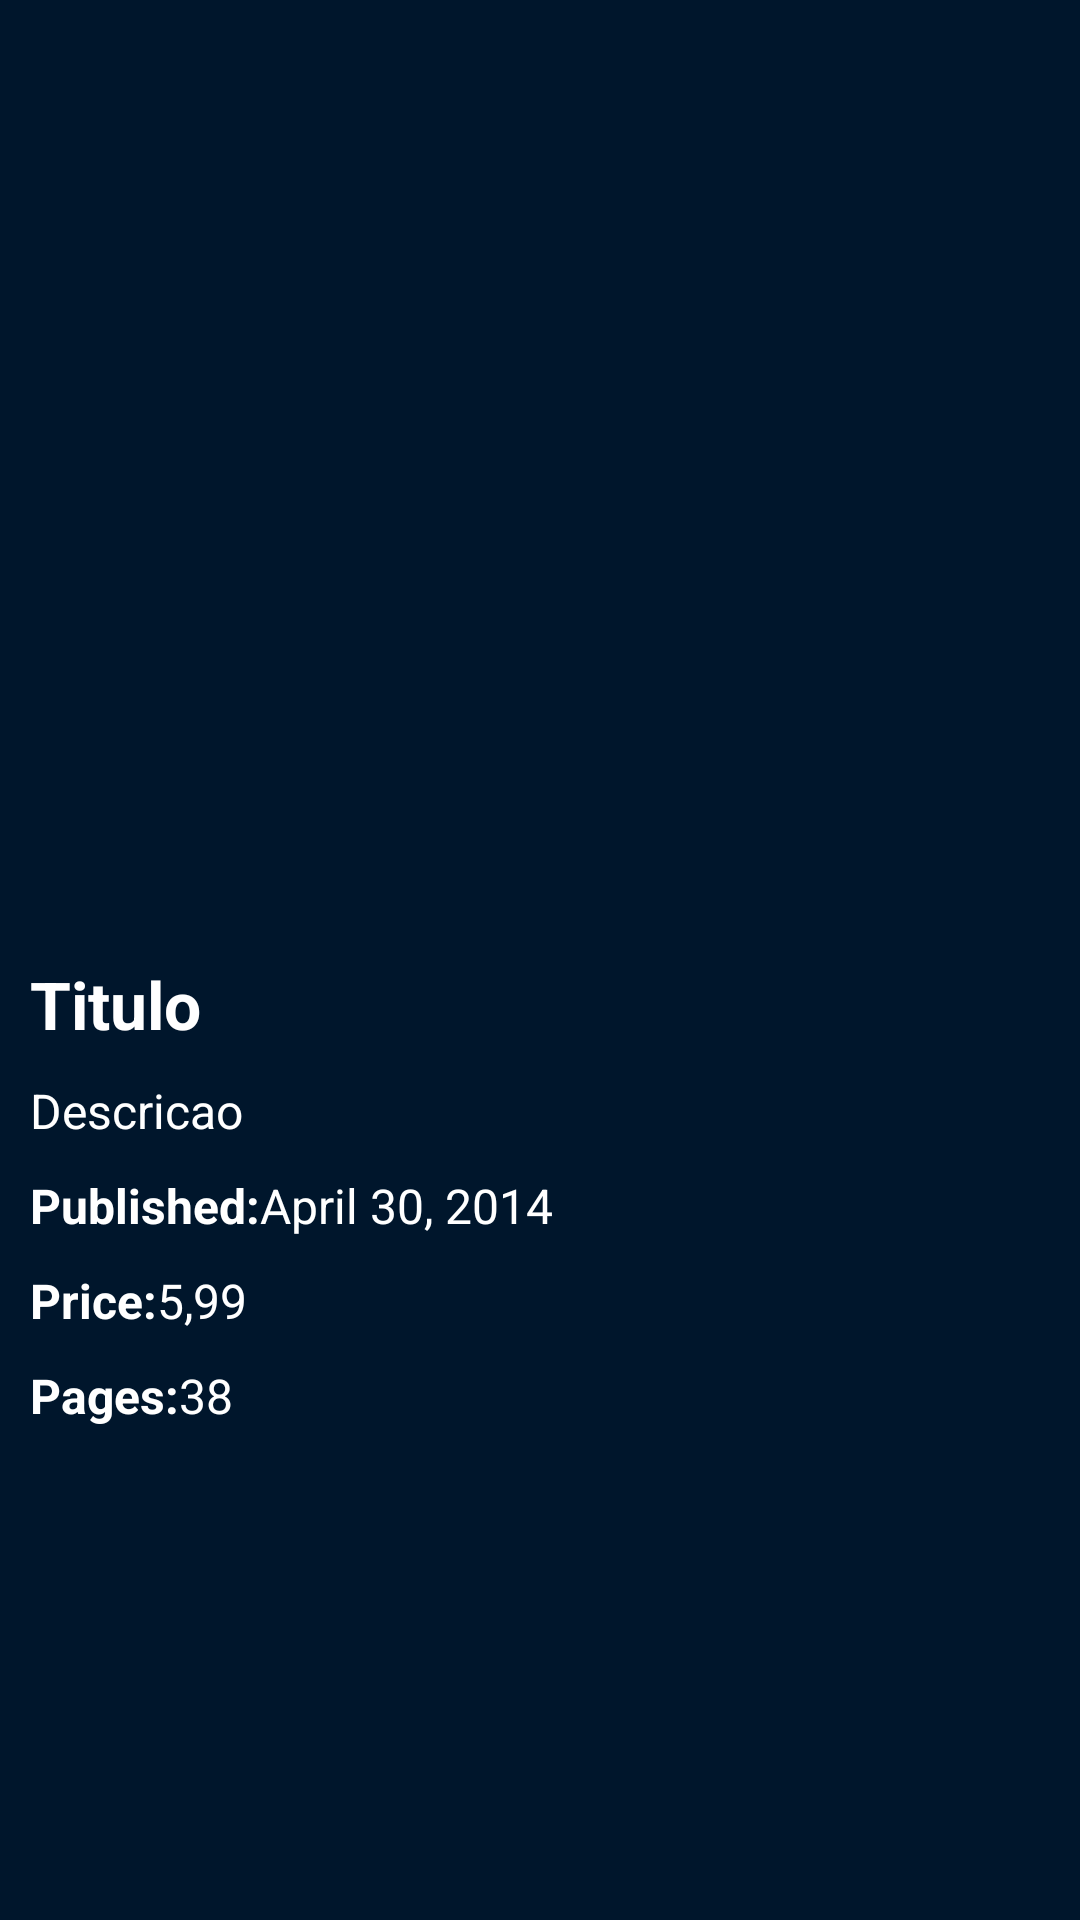

Reconstruct the res/layout file that produces this screen, plus the resources it refers to.
<!-- AndroidManifest.xml: application theme AppTheme -->
<!-- res/layout/activity_details.xml -->
<?xml version="1.0" encoding="utf-8"?>
<LinearLayout xmlns:android="http://schemas.android.com/apk/res/android"
    xmlns:tools="http://schemas.android.com/tools"
    android:layout_width="match_parent"
    android:layout_height="match_parent"
    android:background="@color/background"
    android:orientation="vertical"
    tools:context="br.com.fearaujo.marvel.view.activity.DetailsActivity">

    <RelativeLayout
        android:layout_weight="1"
        android:layout_width="match_parent"
        android:layout_height="match_parent">
        <android.support.v7.widget.Toolbar
            android:id="@+id/toolbar"
            android:layout_marginTop="16dp"
            android:background="@android:color/transparent"
            android:layout_width="match_parent"
            android:layout_height="wrap_content"/>
        <ImageView
            android:adjustViewBounds="true"
            android:src="@drawable/header_spiderman"
            android:layout_width="match_parent"
            android:layout_height="wrap_content" />

        <ImageView
            android:id="@+id/ivComic"
            android:layout_below="@+id/toolbar"
            android:layout_marginLeft="12dp"
            android:layout_width="wrap_content"
            android:layout_height="wrap_content"
            android:layout_centerVertical="true"
            android:layout_alignParentLeft="true"
            android:layout_alignParentBottom="true"
            android:layout_alignParentStart="true" />
    </RelativeLayout>


    <ScrollView
        android:layout_weight="1"
        android:layout_width="match_parent"
        android:layout_height="match_parent">
        <LinearLayout
            android:layout_marginLeft="10dp"
            android:layout_marginRight="10dp"
            android:orientation="vertical"
            android:layout_width="match_parent"
            android:layout_height="wrap_content">

            <TextView
                android:id="@+id/tvTitle"
                android:text="Titulo"
                style="@style/textViewBoldLarge"
                android:layout_width="match_parent"
                android:layout_height="wrap_content" />

            <TextView
                android:layout_marginTop="10dp"
                android:id="@+id/tvDescription"
                android:text="Descricao"
                style="@style/textViewMedium"
                android:layout_width="match_parent"
                android:layout_height="wrap_content" />

            <LinearLayout
                android:orientation="horizontal"
                android:layout_width="match_parent"
                android:layout_height="wrap_content">

                <TextView
                    android:layout_marginTop="10dp"
                    android:text="@string/lbl_publish"
                    style="@style/textViewBoldMedium"
                    android:layout_width="wrap_content"
                    android:layout_height="wrap_content" />

                <TextView
                    android:layout_marginTop="10dp"
                    android:id="@+id/tvPublished"
                    android:text="April 30, 2014"
                    style="@style/textViewMedium"
                    android:layout_width="match_parent"
                    android:layout_height="wrap_content" />

            </LinearLayout>

            <LinearLayout
                android:orientation="horizontal"
                android:layout_width="match_parent"
                android:layout_height="wrap_content">

                <TextView
                    android:layout_marginTop="10dp"
                    android:text="@string/lbl_price"
                    style="@style/textViewBoldMedium"
                    android:layout_width="wrap_content"
                    android:layout_height="wrap_content" />

                <TextView
                    android:layout_marginTop="10dp"
                    android:id="@+id/tvPrice"
                    android:text="5,99"
                    style="@style/textViewMedium"
                    android:layout_width="match_parent"
                    android:layout_height="wrap_content" />

            </LinearLayout>

            <LinearLayout
                android:orientation="horizontal"
                android:layout_width="match_parent"
                android:layout_height="wrap_content">

                <TextView
                    android:layout_marginTop="10dp"
                    android:text="@string/lbl_pages"
                    style="@style/textViewBoldMedium"
                    android:layout_width="wrap_content"
                    android:layout_height="wrap_content" />

                <TextView
                    android:layout_marginTop="10dp"
                    android:id="@+id/tvPages"
                    android:text="38"
                    style="@style/textViewMedium"
                    android:layout_width="match_parent"
                    android:layout_height="wrap_content" />

            </LinearLayout>

        </LinearLayout>
    </ScrollView>


</LinearLayout>
<!-- resources referenced by this layout -->
<resources>
  <color name="background">#00162C</color>
  <string name="lbl_pages">Pages: </string>
  <string name="lbl_price">Price: </string>
  <string name="lbl_publish">Published: </string>
  <style name="textViewBoldLarge" parent="textViewDefault">
          <item name="android:textStyle">bold</item>
          <item name="android:textSize">22sp</item>
      </style>
  <style name="textViewBoldMedium" parent="textViewDefault">
          <item name="android:textStyle">bold</item>
          <item name="android:textSize">16sp</item>
      </style>
  <style name="textViewMedium" parent="textViewDefault">
          <item name="android:textSize">16sp</item>
      </style>
  <style name="AppTheme" parent="Theme.AppCompat.NoActionBar">
          
          <item name="colorPrimary">@color/colorPrimary</item>
          <item name="colorPrimaryDark">@color/colorPrimaryDark</item>
          <item name="colorAccent">@color/colorAccent</item>
          <item name="android:windowActionBar">false</item>
          <item name="windowNoTitle">true</item>
  
          <item name="android:textViewStyle">@style/textViewDefault</item>
      </style>
  <style name="textViewDefault" parent="android:Widget.TextView">
          <item name="android:textColor">@android:color/white</item>
      </style>
  <color name="colorPrimary">#EA2427</color>
  <color name="colorPrimaryDark">#B91F26</color>
  <color name="colorAccent">#EA2427</color>
</resources>
